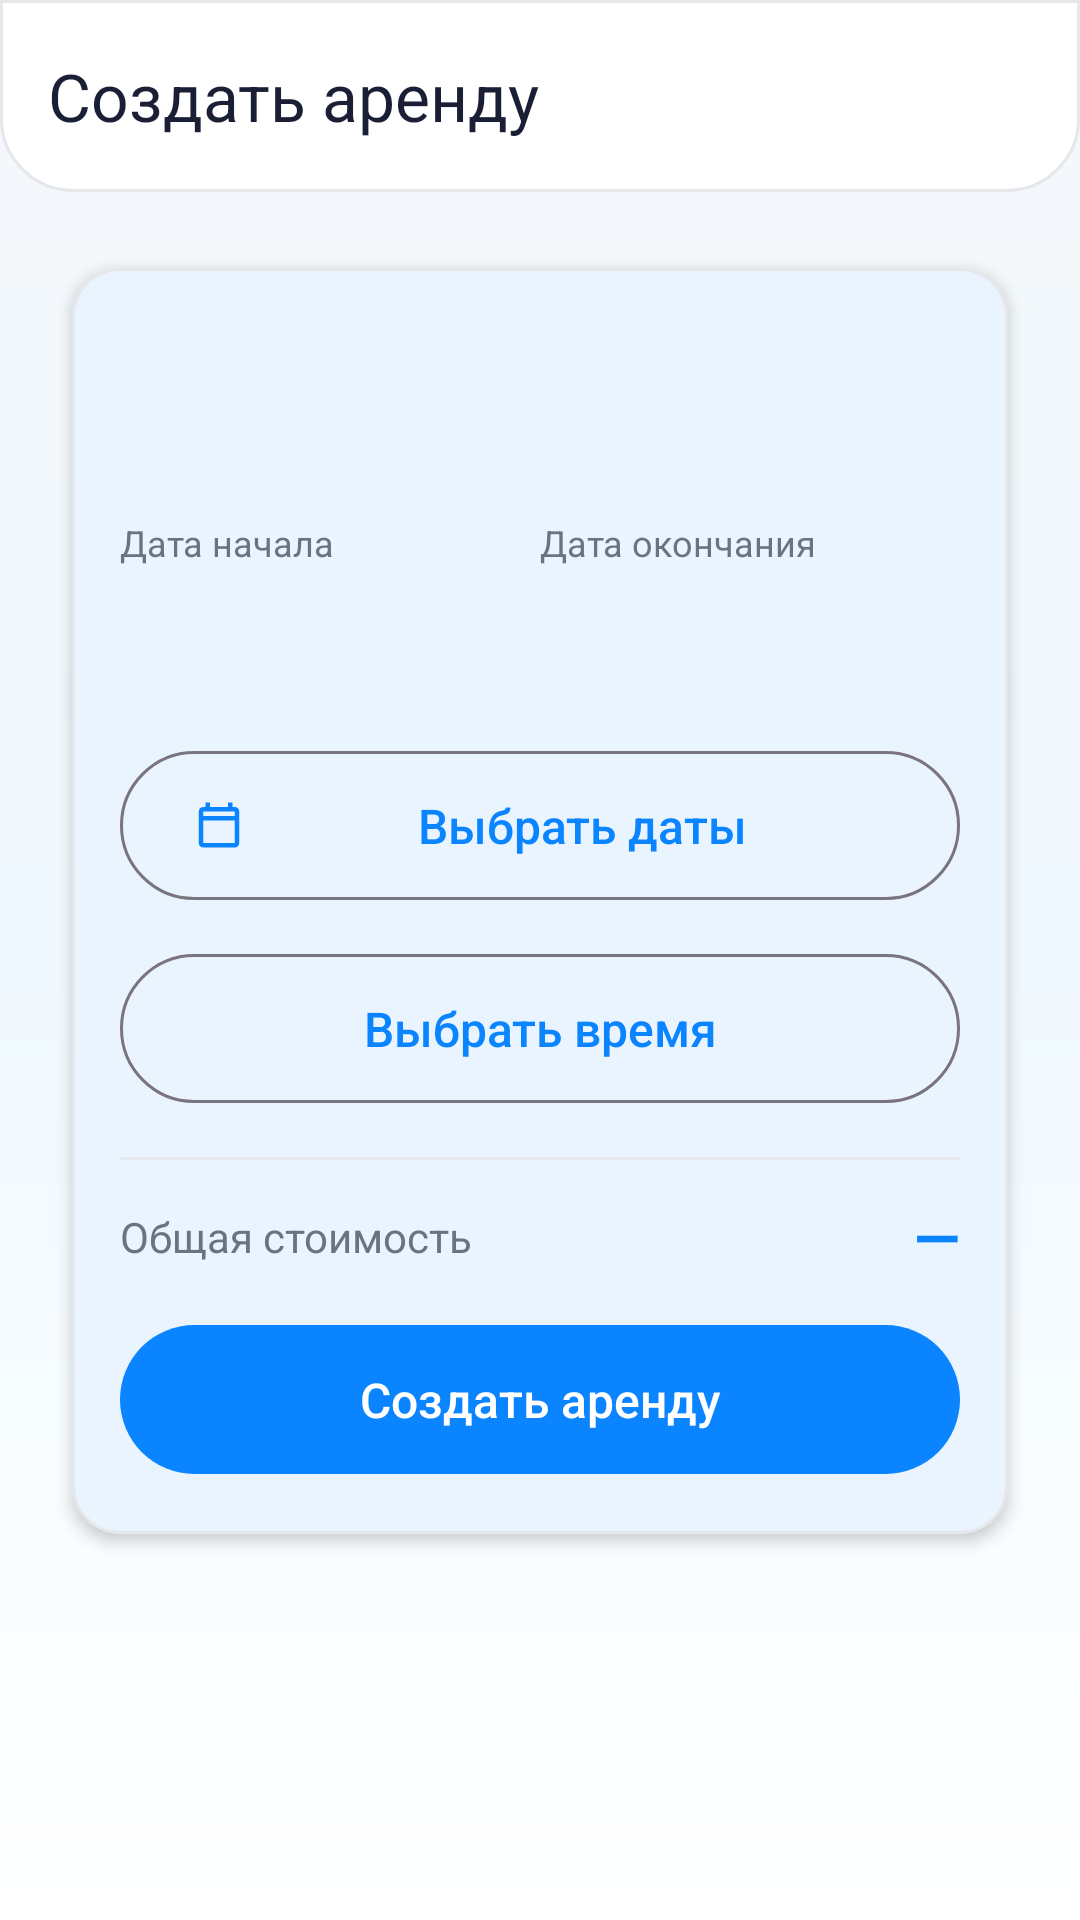

Layout XML and referenced resources for this Android screen:
<!-- AndroidManifest.xml: application theme Theme.CarSharing -->
<!-- res/layout/fragment_create_contract.xml -->
<?xml version="1.0" encoding="utf-8"?>
<androidx.coordinatorlayout.widget.CoordinatorLayout xmlns:android="http://schemas.android.com/apk/res/android"
    xmlns:app="http://schemas.android.com/apk/res-auto"
    xmlns:tools="http://schemas.android.com/tools"
    android:layout_width="match_parent"
    android:layout_height="match_parent"
    android:background="@drawable/bg_app_background">

    <com.google.android.material.appbar.AppBarLayout
        android:layout_width="match_parent"
        android:layout_height="wrap_content"
        android:background="@android:color/transparent"
        app:elevation="0dp">

        <com.google.android.material.appbar.MaterialToolbar
            android:id="@+id/toolbar"
            android:layout_width="match_parent"
            android:layout_height="wrap_content"
            android:background="@drawable/bg_appbar_surface"
            app:navigationIcon="@drawable/ic_arrow_back"
            app:title="@string/create_contract" />

    </com.google.android.material.appbar.AppBarLayout>

    <androidx.core.widget.NestedScrollView
        android:layout_width="match_parent"
        android:layout_height="match_parent"
        android:fillViewport="true"
        app:layout_behavior="@string/appbar_scrolling_view_behavior">

        <LinearLayout
            android:layout_width="match_parent"
            android:layout_height="wrap_content"
            android:orientation="vertical"
            android:padding="16dp">

            <com.google.android.material.card.MaterialCardView
                android:layout_width="match_parent"
                android:layout_height="wrap_content"
                app:cardUseCompatPadding="true"
                app:cardCornerRadius="16dp"
                app:strokeColor="@color/divider"
                app:strokeWidth="1dp">

                <LinearLayout
                    android:layout_width="match_parent"
                    android:layout_height="wrap_content"
                    android:orientation="vertical"
                    android:padding="16dp">

                    <TextView
                        android:id="@+id/tvCarId"
                        android:layout_width="wrap_content"
                        android:layout_height="wrap_content"
                        android:textColor="@color/text_secondary"
                        android:textSize="14sp"
                        tools:text="Авто #12" />

                    <TextView
                        android:id="@+id/tvDailyRate"
                        android:layout_width="wrap_content"
                        android:layout_height="wrap_content"
                        android:layout_marginTop="8dp"
                        android:textColor="@color/text_primary"
                        android:textSize="18sp"
                        android:textStyle="bold"
                        tools:text="5000 ₽ / день" />

                    <View
                        android:layout_width="match_parent"
                        android:layout_height="12dp" />

                    <LinearLayout
                        android:layout_width="match_parent"
                        android:layout_height="wrap_content"
                        android:orientation="horizontal"
                        android:layout_marginTop="4dp">

                        <LinearLayout
                            android:layout_width="0dp"
                            android:layout_height="wrap_content"
                            android:layout_weight="1"
                            android:orientation="vertical">

                            <TextView
                                android:layout_width="wrap_content"
                                android:layout_height="wrap_content"
                                android:text="@string/start_date"
                                android:textColor="@color/text_secondary"
                                android:textSize="12sp" />

                            <TextView
                                android:id="@+id/tvStartDateValue"
                                android:layout_width="wrap_content"
                                android:layout_height="wrap_content"
                                android:layout_marginTop="4dp"
                                android:textColor="@color/text_primary"
                                android:textSize="16sp"
                                android:textStyle="bold"
                                tools:text="01.12.2025" />

                            <TextView
                                android:id="@+id/tvStartTimeValue"
                                android:layout_width="wrap_content"
                                android:layout_height="wrap_content"
                                android:layout_marginTop="2dp"
                                android:textColor="@color/text_secondary"
                                android:textSize="13sp"
                                tools:text="10:00" />

                        </LinearLayout>

                        <LinearLayout
                            android:layout_width="0dp"
                            android:layout_height="wrap_content"
                            android:layout_weight="1"
                            android:orientation="vertical">

                            <TextView
                                android:layout_width="wrap_content"
                                android:layout_height="wrap_content"
                                android:text="@string/end_date"
                                android:textColor="@color/text_secondary"
                                android:textSize="12sp" />

                            <TextView
                                android:id="@+id/tvEndDateValue"
                                android:layout_width="wrap_content"
                                android:layout_height="wrap_content"
                                android:layout_marginTop="4dp"
                                android:textColor="@color/text_primary"
                                android:textSize="16sp"
                                android:textStyle="bold"
                                tools:text="15.12.2025" />

                            <TextView
                                android:id="@+id/tvEndTimeValue"
                                android:layout_width="wrap_content"
                                android:layout_height="wrap_content"
                                android:layout_marginTop="2dp"
                                android:textColor="@color/text_secondary"
                                android:textSize="13sp"
                                tools:text="10:00" />

                        </LinearLayout>

                    </LinearLayout>

                    <com.google.android.material.button.MaterialButton
                        android:id="@+id/btnPickDates"
                        style="@style/Widget.Material3.Button.OutlinedButton"
                        android:layout_width="match_parent"
                        android:layout_height="wrap_content"
                        android:layout_marginTop="12dp"
                        android:text="Выбрать даты"
                        app:icon="@drawable/ic_calendar"
                        app:iconPadding="10dp" />

                    <com.google.android.material.button.MaterialButton
                        android:id="@+id/btnPickTimes"
                        style="@style/Widget.Material3.Button.OutlinedButton"
                        android:layout_width="match_parent"
                        android:layout_height="wrap_content"
                        android:layout_marginTop="10dp"
                        android:text="Выбрать время" />

                    <View
                        android:layout_width="match_parent"
                        android:layout_height="1dp"
                        android:layout_marginTop="14dp"
                        android:layout_marginBottom="12dp"
                        android:background="@color/divider" />

                    <LinearLayout
                        android:layout_width="match_parent"
                        android:layout_height="wrap_content"
                        android:orientation="horizontal"
                        android:gravity="center_vertical">

                        <TextView
                            android:id="@+id/tvTotalLabel"
                            android:layout_width="0dp"
                            android:layout_height="wrap_content"
                            android:layout_weight="1"
                            android:text="@string/total_cost"
                            android:textColor="@color/text_secondary"
                            android:textSize="14sp" />

                        <TextView
                            android:id="@+id/tvTotalValue"
                            android:layout_width="wrap_content"
                            android:layout_height="wrap_content"
                            android:text="—"
                            android:textColor="@color/primary"
                            android:textStyle="bold"
                            android:textSize="20sp" />

                    </LinearLayout>

                    <com.google.android.material.button.MaterialButton
                        android:id="@+id/btnCreate"
                        style="@style/Widget.Material3.Button"
                        android:layout_width="match_parent"
                        android:layout_height="wrap_content"
                        android:layout_marginTop="12dp"
                        android:text="@string/create_contract"
                        app:backgroundTint="@color/primary"
                        android:textColor="@color/on_primary" />

                </LinearLayout>

            </com.google.android.material.card.MaterialCardView>

            <ProgressBar
                android:id="@+id/progressBar"
                android:layout_width="wrap_content"
                android:layout_height="wrap_content"
                android:layout_gravity="center_horizontal"
                android:layout_marginTop="16dp"
                android:visibility="gone" />

        </LinearLayout>

    </androidx.core.widget.NestedScrollView>

</androidx.coordinatorlayout.widget.CoordinatorLayout>
<!-- resources referenced by this layout -->
<resources>
  <color name="divider">#E5E7EB</color>
  <color name="on_primary">@color/white</color>
  <color name="primary">#0A84FF</color>
  <color name="text_primary">#1A1F36</color>
  <color name="text_secondary">#6B7280</color>
  <!-- drawable bg_app_background (drawable) -->
  <?xml version="1.0" encoding="utf-8"?>
  <shape xmlns:android="http://schemas.android.com/apk/res/android">
      <gradient
          android:angle="270"
          android:startColor="@color/background"
          android:centerColor="@color/gradient_surface_center"
          android:endColor="@color/gradient_surface_start"
          android:type="linear" />
  </shape>
  <!-- drawable bg_appbar_surface (drawable) -->
  <?xml version="1.0" encoding="utf-8"?>
  <shape xmlns:android="http://schemas.android.com/apk/res/android">
      <solid android:color="@color/surface" />
      <corners android:bottomLeftRadius="24dp" android:bottomRightRadius="24dp" />
      <stroke android:width="1dp" android:color="@color/divider" />
  </shape>
  <!-- drawable ic_calendar (drawable) -->
  <vector xmlns:android="http://schemas.android.com/apk/res/android"
      android:width="24dp"
      android:height="24dp"
      android:viewportWidth="24"
      android:viewportHeight="24">
      <path
          android:fillColor="@android:color/white"
          android:pathData="M19,4h-1V2h-2v2H8V2H6v2H5C3.89,4 3.01,4.9 3.01,6L3,20c0,1.1 0.89,2 2,2h14c1.1,0 2,-0.9 2,-2V6C21,4.9 20.1,4 19,4zM19,20H5V10h14V20zM19,8H5V6h14V8z"/>
  </vector>
  <string name="create_contract">Создать аренду</string>
  <string name="end_date">Дата окончания</string>
  <string name="start_date">Дата начала</string>
  <string name="total_cost">Общая стоимость</string>
  <style name="Theme.CarSharing" parent="Base.Theme.CarSharing" />
  <color name="white">#FFFFFFFF</color>
  <color name="background">#F5F7FA</color>
  <color name="gradient_surface_center">#F0F9FF</color>
  <color name="gradient_surface_start">#FFFFFF</color>
  <color name="surface">#FFFFFF</color>
  <color name="primary_dark">#0051D5</color>
  <color name="accent">#FF6B6B</color>
  <color name="on_accent">@color/white</color>
  <color name="text_hint">#9CA3AF</color>
  <style name="Widget.CarSharing.Button" parent="Widget.Material3.Button">
          <item name="cornerRadius">16dp</item>
          <item name="android:textAllCaps">false</item>
          <item name="android:paddingVertical">14dp</item>
          <item name="android:textSize">16sp</item>
          <item name="android:fontFamily">sans-serif-medium</item>
          <item name="android:letterSpacing">0.0</item>
      </style>
  <style name="Widget.CarSharing.Card" parent="Widget.Material3.CardView.Elevated">
          <item name="cardCornerRadius">20dp</item>
          <item name="cardElevation">3dp</item>
          <item name="cardBackgroundColor">@color/surface</item>
      </style>
</resources>
